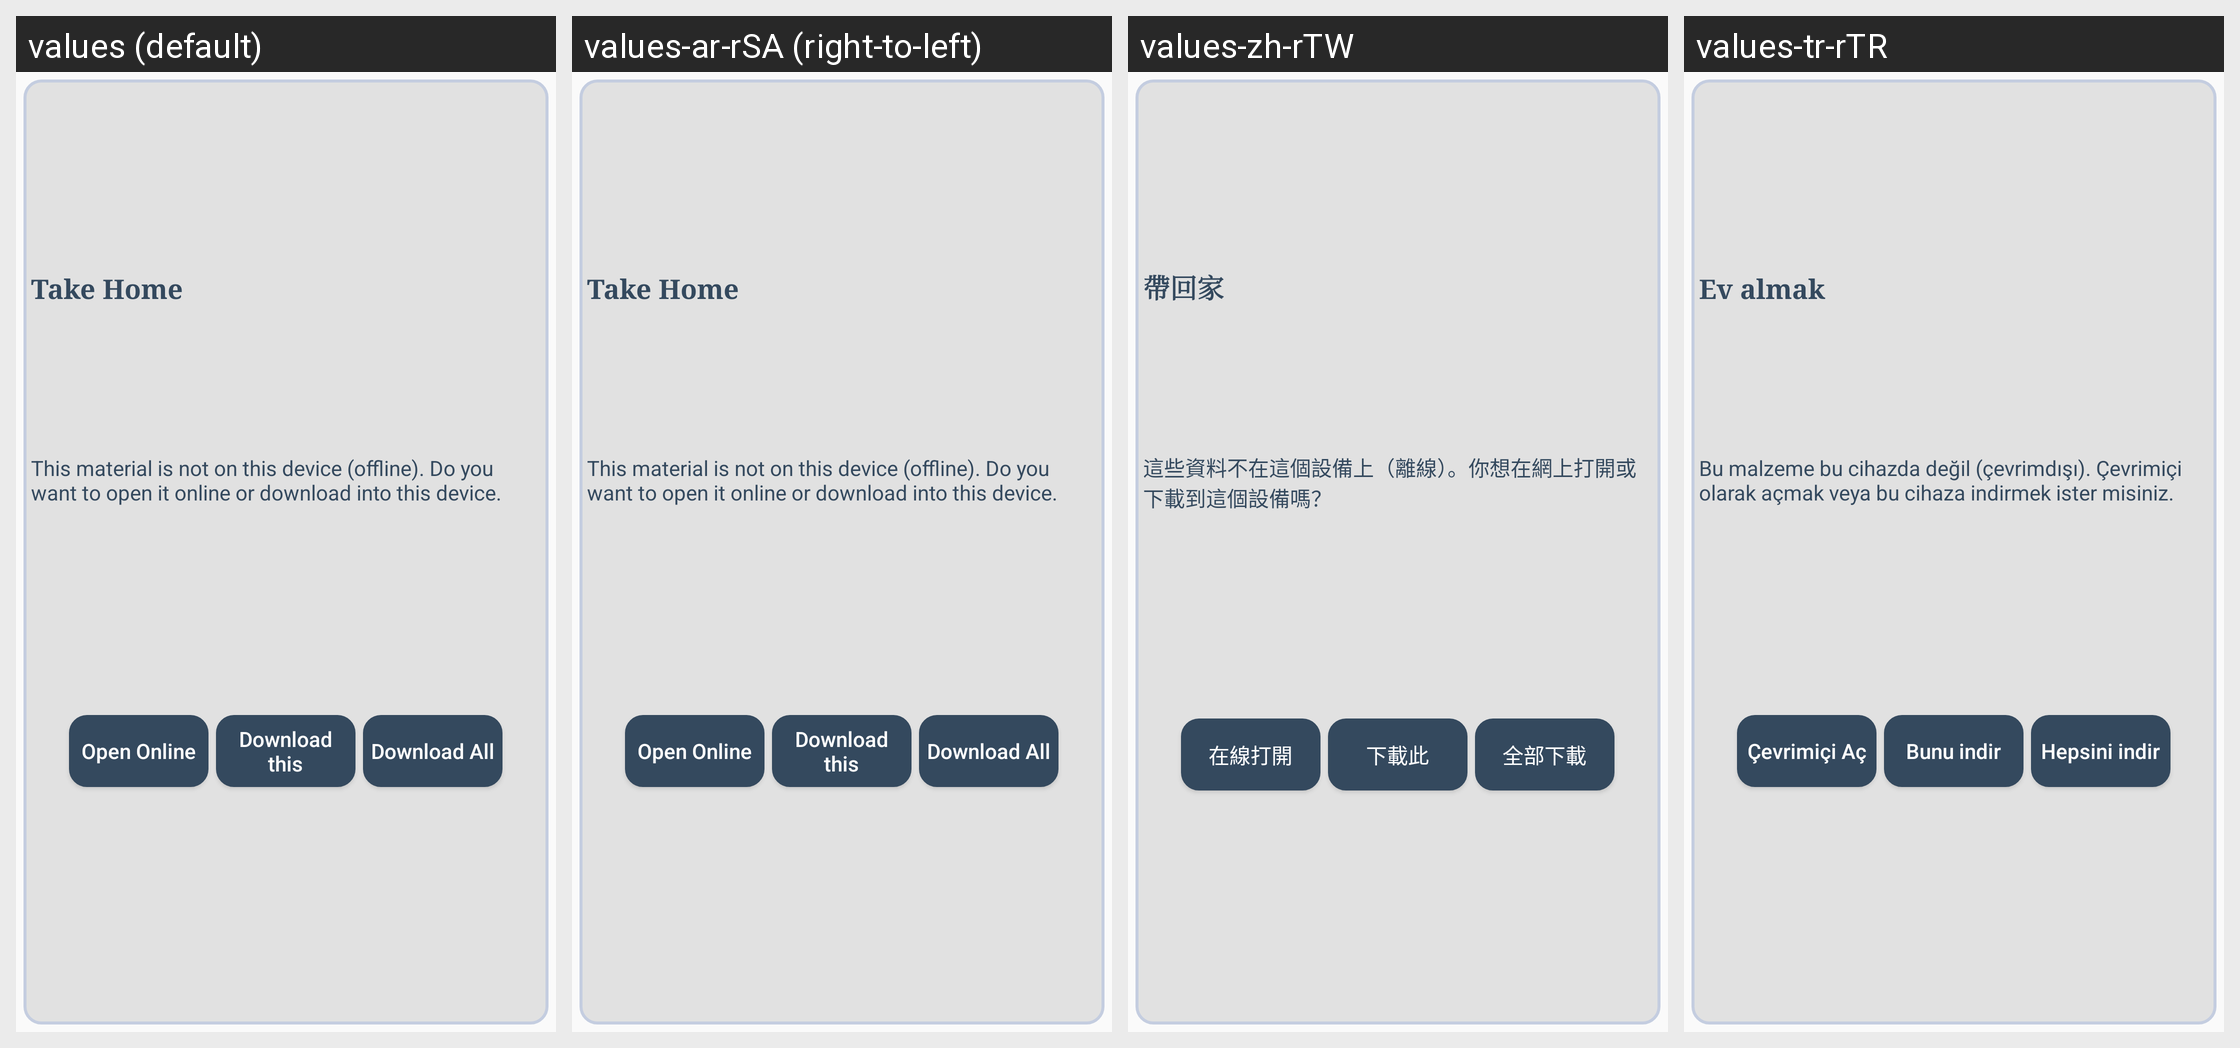

The same Android screen rendered under several of its app's locales, left to right. List the strings drawn on it with the default value and each locale's translation.
Android screen res/layout/dialog_prompt_resource_location.xml rendered under 4 locales, left to right: values (default), values-ar-rSA (right-to-left), values-zh-rTW, values-tr-rTR. Device: Nexus 5 (rendered at 1080×1920; each locale shown at half size, 540×960, under a caption strip naming it); theme AppTheme.
Other locales in the repository, not shown: values-en-rUS, values-es-rES, values-fr-rFR, values-in-rID, values-ur, values-zh-rCN.
Strings drawn on this screen, with the default value and each locale's value (text and hints the layout hard-codes, and strings that could not be matched under every locale, appear in the picture but are not listed):

fst_welcome
  values: Take Home
  values-ar-rSA: Take Home
  values-zh-rTW: 帶回家
  values-tr-rTR: Ev almak

fst_material_offline
  values: This material is not on this device (offline). Do you want to open it online or download into this device.
  values-ar-rSA: This material is not on this device (offline). Do you want to open it online or download into this device.
  values-zh-rTW: 這些資料不在這個設備上（離線）。你想在網上打開或下載到這個設備嗎？
  values-tr-rTR: Bu malzeme bu cihazda değil (çevrimdışı). Çevrimiçi olarak açmak veya bu cihaza indirmek ister misiniz.

txtOpenOnline
  values: Open Online
  values-ar-rSA: Open Online
  values-zh-rTW: 在線打開
  values-tr-rTR: Çevrimiçi Aç

txtDownload
  values: Download this
  values-ar-rSA: Download this
  values-zh-rTW: 下載此
  values-tr-rTR: Bunu indir

txtDownladAll
  values: Download All
  values-ar-rSA: Download All
  values-zh-rTW: 全部下載
  values-tr-rTR: Hepsini indir
